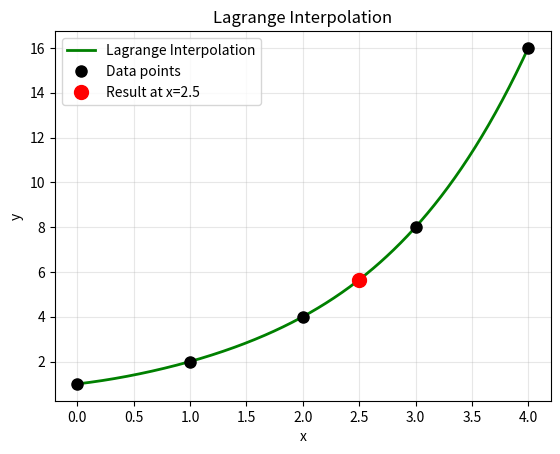

Generate this figure with matplotlib:
import numpy as np
import matplotlib.pyplot as plt
import math

def lagrange_interpolation(x, y, xp):

    n = len(x)
    result = 0
    
    for i in range(n):
        # Calculate L_i(xp)
        term = y[i]
        for j in range(n):
            if i != j:
                term = term * (xp - x[j]) / (x[i] - x[j])
        result += term
    
    return result

# Your data
x_data = [0, 1, 2, 3, 4]
y_data = [1, 2, 4, 8, 16]

# Test
xp = 2.5
result = lagrange_interpolation(x_data, y_data, xp)
print(f"Lagrange Interpolation at x = {xp}: {result:.4f}")
print(f"Actual value (2^{xp}): {2**xp:.4f}")
print(f"Error: {abs(result - 2**xp):.4f}")

# Generate smooth curve
x = np.linspace(0, 4, 400)
y = [lagrange_interpolation(x_data, y_data, xi) for xi in x]

# Plot
plt.plot(x, y, 'g-', linewidth=2, label='Lagrange Interpolation')
plt.plot(x_data, y_data, 'ko', markersize=8, label='Data points')
plt.plot(xp, result, 'ro', markersize=10, label=f'Result at x={xp}')

plt.xlabel('x')
plt.ylabel('y')
plt.title('Lagrange Interpolation')
plt.grid(True, alpha=0.3)
plt.legend()
plt.show()
